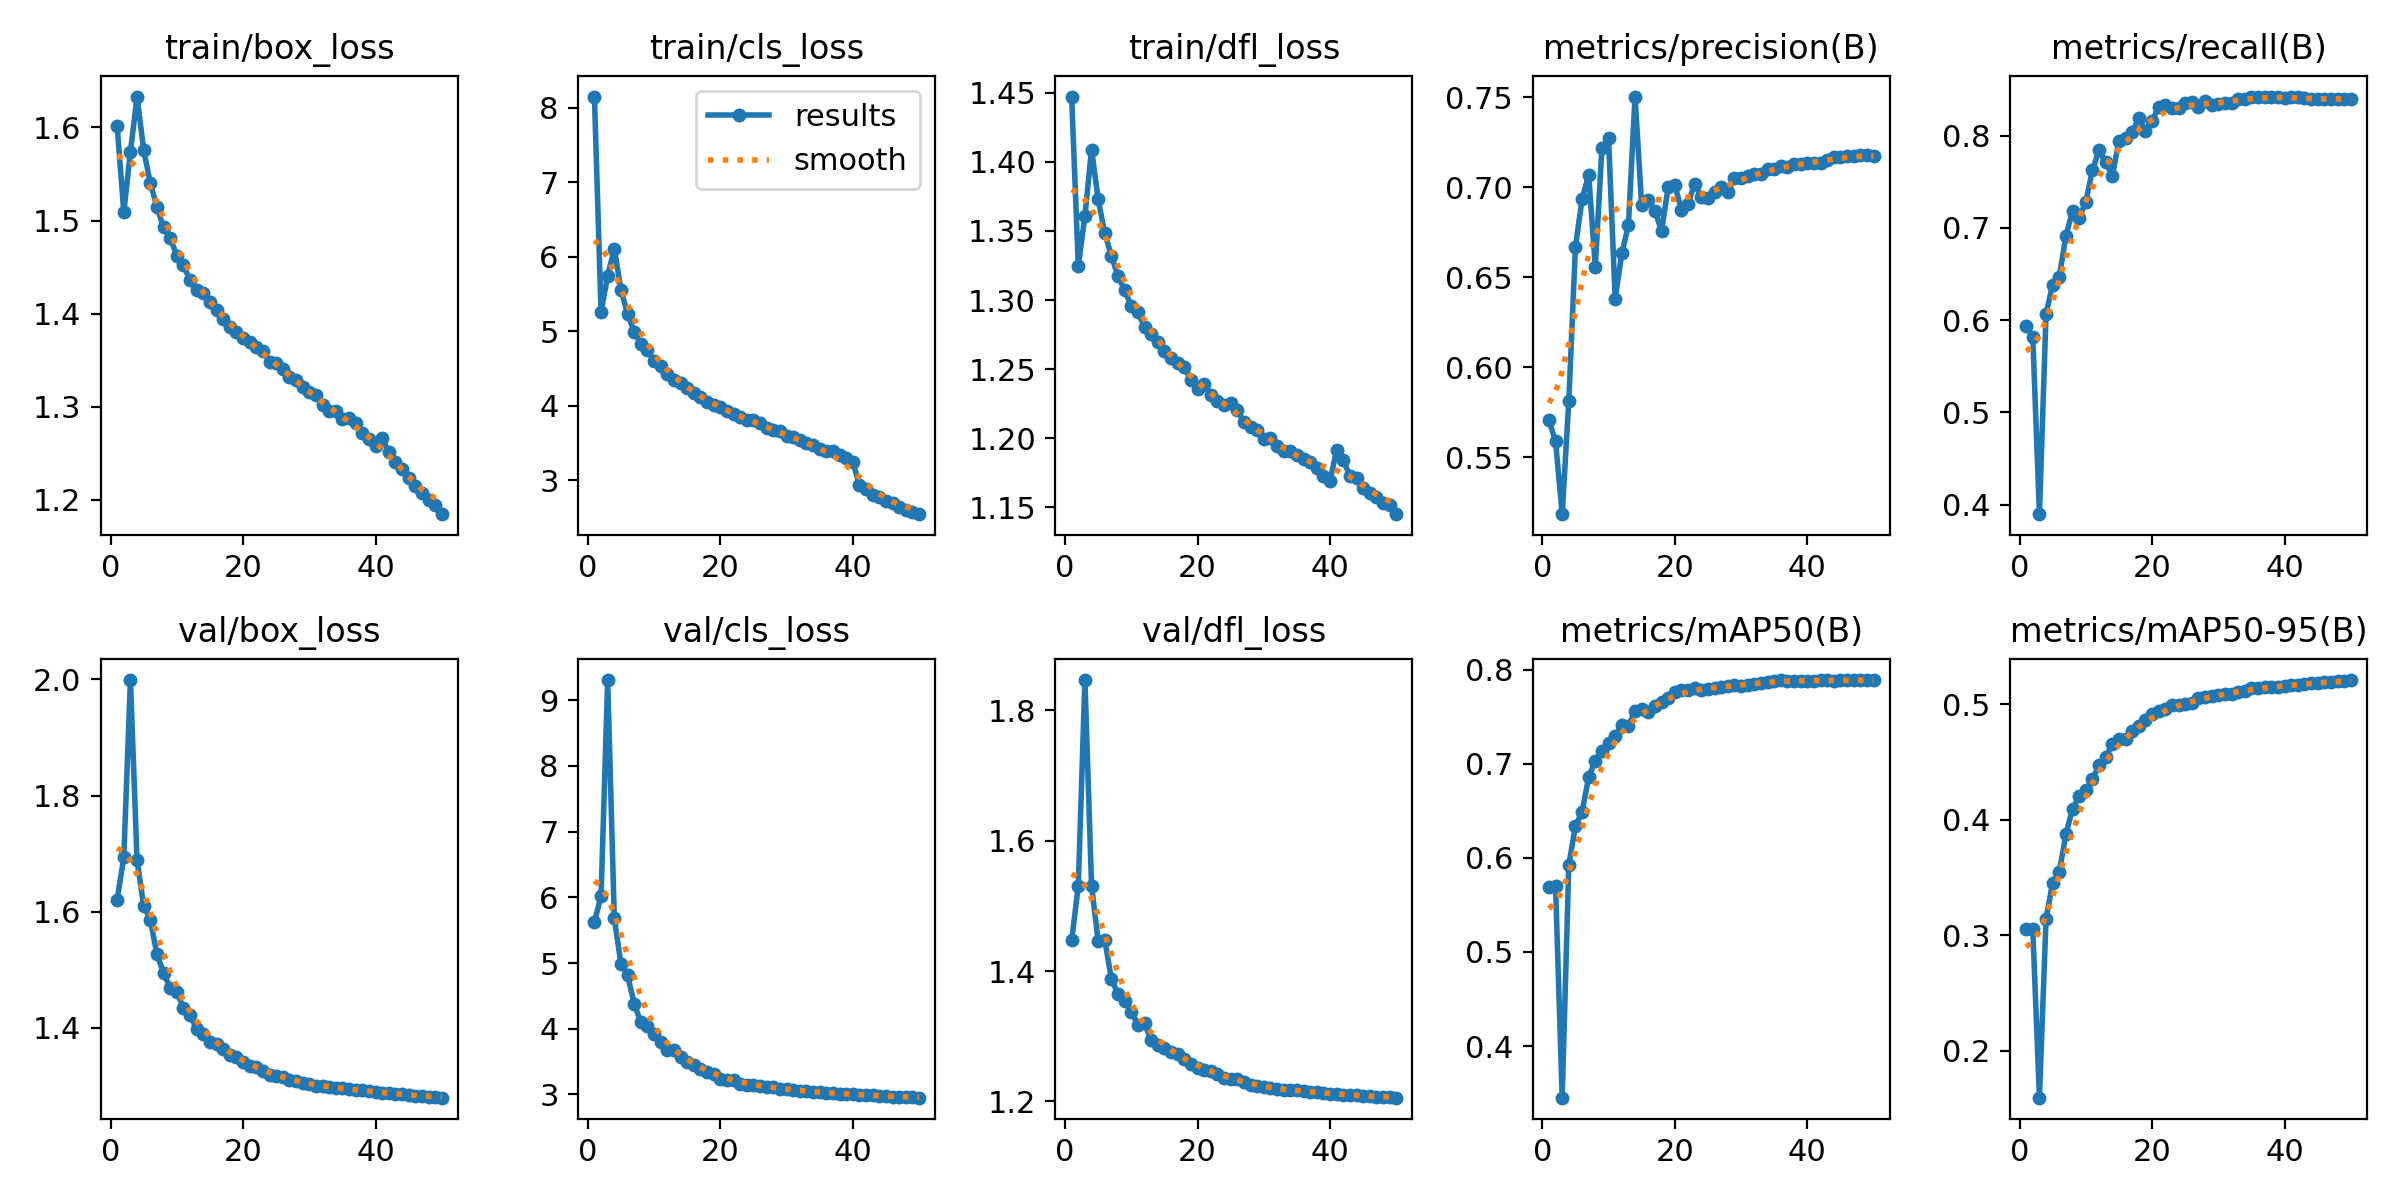

Values plotted in this chart, from the file beside it:
epoch, time, train/box_loss, train/cls_loss, train/dfl_loss, metrics/precision(B), metrics/recall(B), metrics/mAP50(B), metrics/mAP50-95(B), val/box_loss, val/cls_loss, val/dfl_loss, lr/pg0, lr/pg1, lr/pg2
1, 196.4, 1.601, 8.148, 1.447, 0.5705, 0.5933, 0.5686, 0.306, 1.62, 5.629, 1.447, 0.00333, 0.00333, 0.00333
2, 386.4, 1.509, 5.261, 1.325, 0.5588, 0.5819, 0.5696, 0.3052, 1.694, 6.016, 1.531, 0.006531, 0.006531, 0.006531
3, 571, 1.574, 5.745, 1.361, 0.5183, 0.3897, 0.3452, 0.1596, 1.999, 9.308, 1.847, 0.009601, 0.009601, 0.009601
4, 755.9, 1.633, 6.107, 1.409, 0.5812, 0.6071, 0.5923, 0.3145, 1.688, 5.685, 1.531, 0.009406, 0.009406, 0.009406
5, 940.3, 1.576, 5.559, 1.373, 0.6666, 0.6386, 0.6337, 0.3457, 1.611, 4.991, 1.446, 0.009208, 0.009208, 0.009208
6, 1124, 1.54, 5.232, 1.348, 0.6933, 0.6471, 0.6487, 0.3548, 1.586, 4.812, 1.448, 0.00901, 0.00901, 0.00901
7, 1309, 1.515, 4.994, 1.332, 0.7068, 0.6917, 0.6856, 0.3878, 1.527, 4.383, 1.388, 0.008812, 0.008812, 0.008812
8, 1493, 1.493, 4.826, 1.317, 0.6559, 0.7181, 0.7032, 0.4093, 1.495, 4.095, 1.365, 0.008614, 0.008614, 0.008614
9, 1678, 1.481, 4.744, 1.307, 0.7219, 0.7105, 0.7132, 0.4205, 1.468, 4.035, 1.354, 0.008416, 0.008416, 0.008416
10, 1860, 1.462, 4.607, 1.296, 0.7271, 0.7284, 0.7221, 0.4255, 1.461, 3.925, 1.338, 0.008218, 0.008218, 0.008218
11, 2043, 1.452, 4.537, 1.292, 0.6381, 0.7626, 0.7292, 0.4351, 1.435, 3.804, 1.318, 0.00802, 0.00802, 0.00802
12, 2228, 1.436, 4.424, 1.28, 0.6633, 0.7842, 0.7416, 0.4475, 1.422, 3.682, 1.32, 0.007822, 0.007822, 0.007822
13, 2413, 1.425, 4.35, 1.275, 0.6789, 0.7713, 0.7399, 0.4544, 1.398, 3.679, 1.294, 0.007624, 0.007624, 0.007624
14, 2597, 1.422, 4.305, 1.27, 0.7504, 0.756, 0.7562, 0.4653, 1.389, 3.575, 1.286, 0.007426, 0.007426, 0.007426
15, 2781, 1.412, 4.241, 1.263, 0.6901, 0.7944, 0.7579, 0.4697, 1.376, 3.495, 1.282, 0.007228, 0.007228, 0.007228
16, 2963, 1.404, 4.174, 1.258, 0.6929, 0.7971, 0.755, 0.4699, 1.372, 3.442, 1.276, 0.00703, 0.00703, 0.00703
17, 3145, 1.395, 4.115, 1.254, 0.6868, 0.8035, 0.7611, 0.4765, 1.364, 3.39, 1.273, 0.006832, 0.006832, 0.006832
18, 3326, 1.385, 4.057, 1.252, 0.6757, 0.8194, 0.766, 0.4813, 1.353, 3.337, 1.265, 0.006634, 0.006634, 0.006634
19, 3508, 1.381, 4.011, 1.242, 0.6999, 0.8048, 0.7702, 0.4863, 1.35, 3.309, 1.258, 0.006436, 0.006436, 0.006436
20, 3689, 1.374, 3.979, 1.236, 0.7012, 0.8163, 0.7762, 0.4919, 1.341, 3.24, 1.252, 0.006238, 0.006238, 0.006238
21, 3871, 1.37, 3.936, 1.24, 0.6876, 0.8307, 0.7782, 0.4945, 1.334, 3.213, 1.248, 0.00604, 0.00604, 0.00604
22, 4052, 1.364, 3.887, 1.231, 0.6909, 0.8337, 0.7784, 0.4956, 1.332, 3.215, 1.247, 0.005842, 0.005842, 0.005842
23, 4235, 1.359, 3.846, 1.227, 0.702, 0.83, 0.7809, 0.4992, 1.326, 3.165, 1.242, 0.005644, 0.005644, 0.005644
24, 4416, 1.348, 3.813, 1.224, 0.6947, 0.8297, 0.7785, 0.4994, 1.319, 3.147, 1.237, 0.005446, 0.005446, 0.005446
25, 4598, 1.347, 3.805, 1.225, 0.6942, 0.8349, 0.7793, 0.5003, 1.316, 3.146, 1.235, 0.005248, 0.005248, 0.005248
26, 4780, 1.34, 3.769, 1.221, 0.6972, 0.837, 0.7806, 0.5015, 1.315, 3.132, 1.234, 0.00505, 0.00505, 0.00505
27, 4961, 1.332, 3.702, 1.212, 0.6999, 0.8316, 0.782, 0.505, 1.311, 3.113, 1.23, 0.004852, 0.004852, 0.004852
28, 5144, 1.328, 3.682, 1.208, 0.6972, 0.8375, 0.7829, 0.5064, 1.308, 3.107, 1.226, 0.004654, 0.004654, 0.004654
29, 5326, 1.321, 3.657, 1.206, 0.705, 0.833, 0.7837, 0.5074, 1.305, 3.089, 1.223, 0.004456, 0.004456, 0.004456
30, 5508, 1.316, 3.593, 1.2, 0.7053, 0.8349, 0.783, 0.5079, 1.303, 3.079, 1.222, 0.004258, 0.004258, 0.004258
31, 5690, 1.312, 3.584, 1.2, 0.7062, 0.8353, 0.7841, 0.5092, 1.3, 3.068, 1.22, 0.00406, 0.00406, 0.00406
32, 5872, 1.302, 3.538, 1.194, 0.7075, 0.8353, 0.7849, 0.5091, 1.299, 3.057, 1.219, 0.003862, 0.003862, 0.003862
33, 6053, 1.296, 3.502, 1.191, 0.7074, 0.8398, 0.7855, 0.5106, 1.298, 3.046, 1.218, 0.003664, 0.003664, 0.003664
34, 6235, 1.296, 3.475, 1.191, 0.7099, 0.8403, 0.7866, 0.5115, 1.297, 3.038, 1.217, 0.003466, 0.003466, 0.003466
35, 6416, 1.287, 3.421, 1.188, 0.7103, 0.8419, 0.7881, 0.5136, 1.296, 3.031, 1.217, 0.003268, 0.003268, 0.003268
36, 6598, 1.287, 3.39, 1.185, 0.7117, 0.8425, 0.7886, 0.5144, 1.294, 3.024, 1.216, 0.00307, 0.00307, 0.00307
37, 6780, 1.283, 3.393, 1.183, 0.7112, 0.8418, 0.7883, 0.5147, 1.293, 3.019, 1.215, 0.002872, 0.002872, 0.002872
38, 6962, 1.271, 3.339, 1.179, 0.7128, 0.8417, 0.7881, 0.5149, 1.292, 3.013, 1.214, 0.002674, 0.002674, 0.002674
39, 7143, 1.266, 3.305, 1.173, 0.713, 0.8422, 0.7883, 0.5152, 1.291, 3.007, 1.213, 0.002476, 0.002476, 0.002476
40, 7325, 1.258, 3.249, 1.169, 0.7136, 0.8413, 0.7881, 0.5158, 1.29, 3.003, 1.212, 0.002278, 0.002278, 0.002278
41, 7507, 1.266, 2.943, 1.192, 0.7133, 0.8417, 0.7883, 0.5164, 1.288, 2.997, 1.211, 0.00208, 0.00208, 0.00208
42, 7688, 1.252, 2.885, 1.184, 0.7135, 0.8415, 0.7885, 0.5168, 1.287, 2.991, 1.211, 0.001882, 0.001882, 0.001882
43, 7868, 1.241, 2.808, 1.173, 0.7151, 0.8405, 0.7884, 0.5174, 1.286, 2.985, 1.21, 0.001684, 0.001684, 0.001684
44, 8049, 1.233, 2.775, 1.171, 0.7166, 0.8394, 0.7883, 0.518, 1.285, 2.978, 1.21, 0.001486, 0.001486, 0.001486
45, 8229, 1.223, 2.73, 1.164, 0.7169, 0.8393, 0.7884, 0.5187, 1.285, 2.973, 1.209, 0.001288, 0.001288, 0.001288
46, 8409, 1.215, 2.699, 1.161, 0.7173, 0.8395, 0.7887, 0.5192, 1.283, 2.968, 1.208, 0.00109, 0.00109, 0.00109
47, 8590, 1.207, 2.65, 1.158, 0.7175, 0.84, 0.7887, 0.5194, 1.282, 2.962, 1.207, 0.000892, 0.000892, 0.000892
48, 8770, 1.2, 2.608, 1.153, 0.7178, 0.8399, 0.7889, 0.52, 1.282, 2.958, 1.207, 0.000694, 0.000694, 0.000694
49, 8950, 1.194, 2.581, 1.152, 0.7177, 0.8399, 0.7887, 0.52, 1.28, 2.954, 1.206, 0.000496, 0.000496, 0.000496
50, 9130, 1.184, 2.548, 1.145, 0.7175, 0.8402, 0.7887, 0.5209, 1.28, 2.95, 1.206, 0.000298, 0.000298, 0.000298
